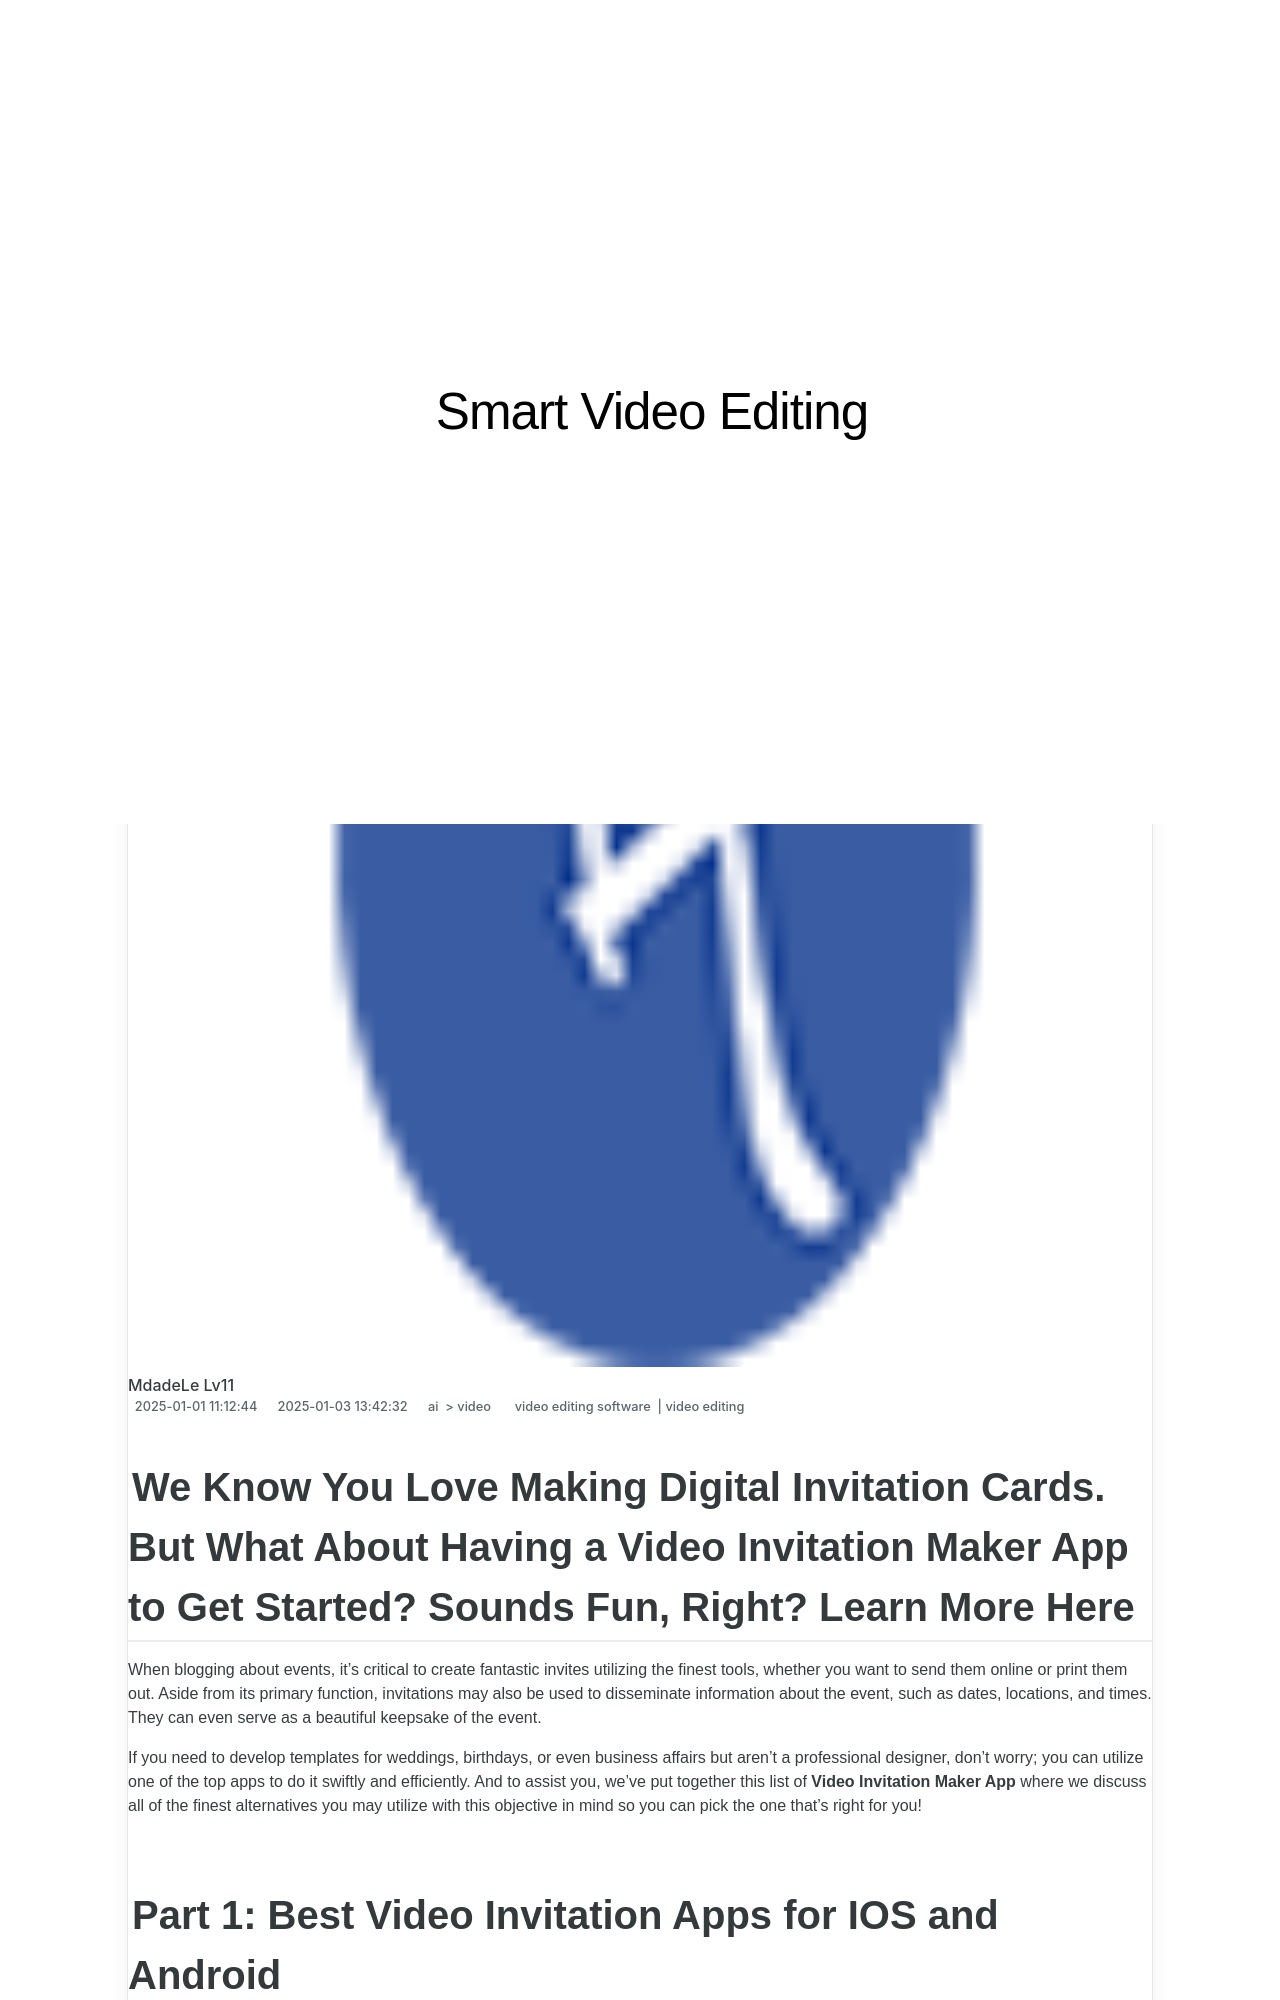

repository: techidaily/site-smart-video-editing · page: 2024-approved-we-know-you-love-making-digital-invitation-cards-but-what-about-having-a-video-invitation-maker-app-to-get-started-sounds-fun-right-learn-more/index.html · generator: jekyll

---
title: 2024 Approved We Know You Love Making Digital Invitation Cards. But What About Having a Video Invitation Maker App to Get Started? Sounds Fun, Right? Learn More Here
date: 2025-01-01T11:12:44.188Z
updated: 2025-01-03T13:42:32.909Z
tags: 
  - video editing software
  - video editing
categories: 
  - ai
  - video
description: This Article Describes 2024 Approved We Know You Love Making Digital Invitation Cards. But What About Having a Video Invitation Maker App to Get Started? Sounds Fun, Right? Learn More Here
excerpt: This Article Describes 2024 Approved We Know You Love Making Digital Invitation Cards. But What About Having a Video Invitation Maker App to Get Started? Sounds Fun, Right? Learn More Here
keywords: in this article we will take a look at the 5 best alternatives to windows movie maker that help you create stunning videos with ease,are you looking for videoleap for macbook but cant seem to find any solution here is a detailed guide on how to download and install videoleap for mac,using the right gopro editor on mac is essential wondershare filmora x lets you edit videos like a pro without making things complicated,read this guide to learn how to split large videos in windows live movie maker for sharing on youtube some other video editing tips are also provided,the article coming ahead is a complete pack of information you will get to learn about 6 different movie maker software for windows,do you have a gopro and would like to manage or edit your videos then get to know about the gopro quik macbook application and its best alternative here,we know you love making digital invitation cards but what about having a video invitation maker app to get started sounds fun right learn more here
thumbnail: https://thmb.techidaily.com/4a7e35e05dbbab3383219ac491b7159c730c023be090a3ce22bfc91cc23bb5f7.jpg
---
